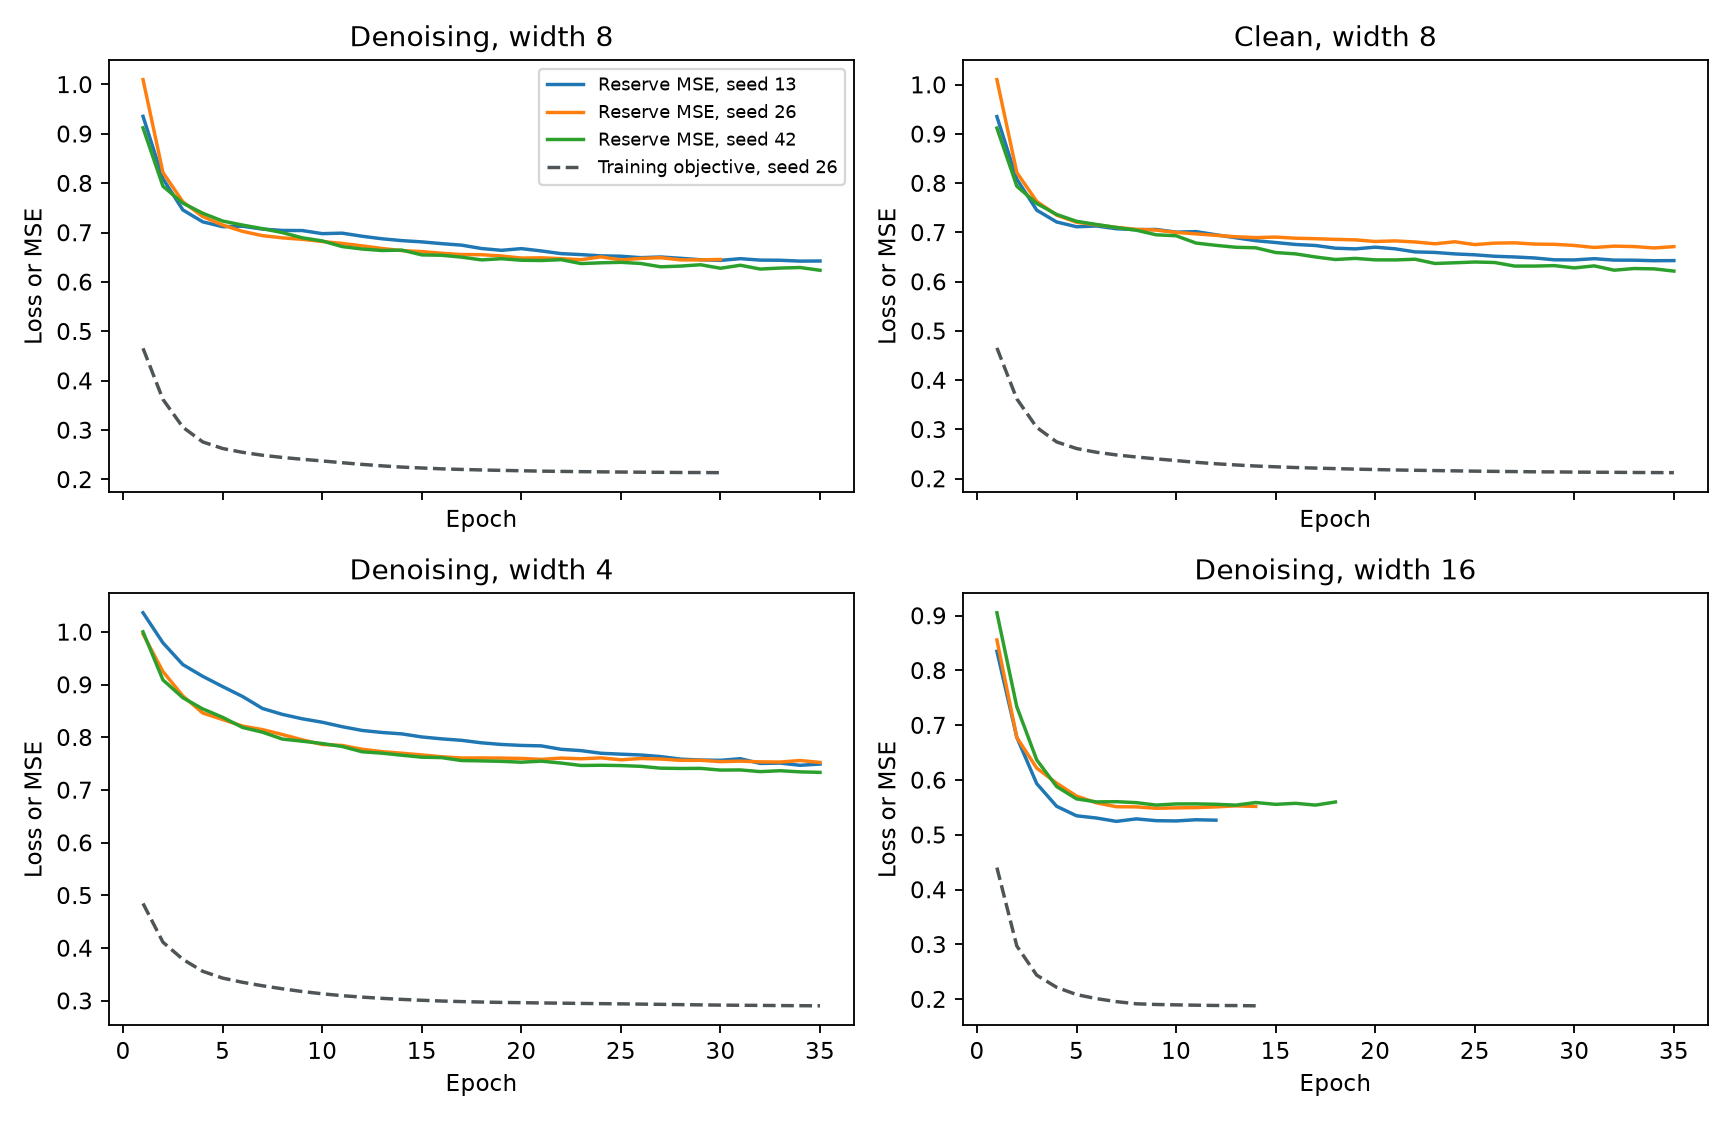

Data behind this chart, as committed beside it:
variant, seed, epoch, training_objective, reserve_mse
Denoising, width 8, 13, 1, 0.4621, 0.9354
Denoising, width 8, 13, 2, 0.3587, 0.809
Denoising, width 8, 13, 3, 0.313, 0.7458
Denoising, width 8, 13, 4, 0.2866, 0.7217
Denoising, width 8, 13, 5, 0.2723, 0.7119
Denoising, width 8, 13, 6, 0.2638, 0.7127
Denoising, width 8, 13, 7, 0.2583, 0.707
Denoising, width 8, 13, 8, 0.2545, 0.7043
Denoising, width 8, 13, 9, 0.2518, 0.704
Denoising, width 8, 13, 10, 0.2493, 0.6978
Denoising, width 8, 13, 11, 0.2471, 0.6988
Denoising, width 8, 13, 12, 0.245, 0.6925
Denoising, width 8, 13, 13, 0.2429, 0.6874
Denoising, width 8, 13, 14, 0.2404, 0.6836
Denoising, width 8, 13, 15, 0.2385, 0.6811
Denoising, width 8, 13, 16, 0.2365, 0.6775
Denoising, width 8, 13, 17, 0.2346, 0.6745
Denoising, width 8, 13, 18, 0.2328, 0.6677
Denoising, width 8, 13, 19, 0.2312, 0.664
Denoising, width 8, 13, 20, 0.23, 0.6674
Denoising, width 8, 13, 21, 0.2289, 0.6628
Denoising, width 8, 13, 22, 0.2281, 0.6573
Denoising, width 8, 13, 23, 0.2274, 0.6553
Denoising, width 8, 13, 24, 0.2267, 0.6528
Denoising, width 8, 13, 25, 0.2262, 0.652
Denoising, width 8, 13, 26, 0.2256, 0.6492
Denoising, width 8, 13, 27, 0.225, 0.6505
Denoising, width 8, 13, 28, 0.2246, 0.6478
Denoising, width 8, 13, 29, 0.2241, 0.6449
Denoising, width 8, 13, 30, 0.2237, 0.6436
Denoising, width 8, 13, 31, 0.2233, 0.6471
Denoising, width 8, 13, 32, 0.2229, 0.6442
Denoising, width 8, 13, 33, 0.2226, 0.6439
Denoising, width 8, 13, 34, 0.2222, 0.6421
Denoising, width 8, 13, 35, 0.2218, 0.6424
Denoising, width 8, 26, 1, 0.4655, 1.01
Denoising, width 8, 26, 2, 0.3621, 0.8217
Denoising, width 8, 26, 3, 0.3057, 0.7622
Denoising, width 8, 26, 4, 0.2759, 0.7323
Denoising, width 8, 26, 5, 0.2626, 0.7153
Denoising, width 8, 26, 6, 0.2548, 0.7024
Denoising, width 8, 26, 7, 0.2489, 0.6937
Denoising, width 8, 26, 8, 0.2445, 0.6893
Denoising, width 8, 26, 9, 0.2408, 0.6863
Denoising, width 8, 26, 10, 0.2374, 0.6819
Denoising, width 8, 26, 11, 0.2338, 0.678
Denoising, width 8, 26, 12, 0.2304, 0.6731
Denoising, width 8, 26, 13, 0.2275, 0.6677
Denoising, width 8, 26, 14, 0.225, 0.6634
Denoising, width 8, 26, 15, 0.2231, 0.6615
Denoising, width 8, 26, 16, 0.2214, 0.6581
Denoising, width 8, 26, 17, 0.2202, 0.6555
Denoising, width 8, 26, 18, 0.2191, 0.6552
Denoising, width 8, 26, 19, 0.2183, 0.6525
Denoising, width 8, 26, 20, 0.2175, 0.6484
Denoising, width 8, 26, 21, 0.2168, 0.6489
Denoising, width 8, 26, 22, 0.2162, 0.6471
Denoising, width 8, 26, 23, 0.2157, 0.645
Denoising, width 8, 26, 24, 0.2153, 0.6508
Denoising, width 8, 26, 25, 0.2149, 0.6446
... 294 more rows
